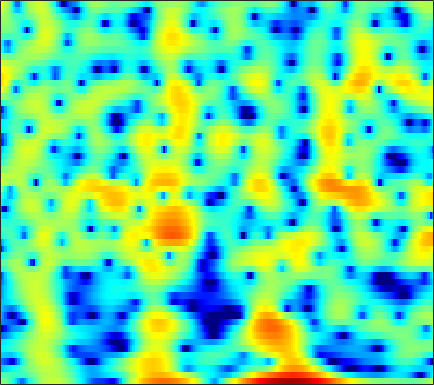

The file beside this chart, header and first rows:
0.48318, 0.049739, -0.65774, -1.5467, -2.3594, -3.691, -5.3556, -6.8721, -9.2149, -11.325, -11.385, -9.8713, -7.333, -5.0643, -3.6367, -2.0474, -0.75885, 0.039431, 0.91538, 1.6036, 2.1338, 2.4402, 2.7324, 2.9024
-2.023, -2.127, -2.288, -2.476, -2.629, -2.839, -3.037, -3.157, -3.243, -3.198, -2.99, -2.721, -2.231, -1.628, -1.132, -0.457, 0.1934, 0.6443, 1.178, 1.623, 1.968, 2.159, 2.319, 2.373
-7.819, -7.429, -6.944, -6.458, -6.077, -5.529, -4.922, -4.433, -3.743, -3.018, -2.276, -1.72, -0.9962, -0.3037, 0.1858, 0.7888, 1.323, 1.673, 2.063, 2.362, 2.56, 2.641, 2.656, 2.564
-11.29, -11.68, -12.78, -14.7, -16.7, -18.81, -16.37, -13.2, -9.554, -6.709, -4.447, -3.037, -1.457, -0.1567, 0.6615, 1.57, 2.29, 2.713, 3.136, 3.401, 3.513, 3.5, 3.353, 3.063
-7.477, -7.49, -7.603, -7.739, -7.771, -7.586, -6.998, -6.265, -5.006, -3.603, -2.214, -1.235, -0.05147, 0.9722, 1.629, 2.359, 2.919, 3.226, 3.488, 3.578, 3.496, 3.318, 2.919, 2.33
-5.576, -5.277, -4.88, -4.46, -4.115, -3.604, -3.031, -2.56, -1.88, -1.159, -0.4264, 0.1148, 0.8037, 1.431, 1.848, 2.319, 2.681, 2.869, 3.002, 2.989, 2.82, 2.584, 2.114, 1.458
-6.545, -6.299, -5.885, -5.381, -4.95, -4.316, -3.63, -3.094, -2.361, -1.624, -0.8942, -0.3595, 0.3209, 0.9503, 1.377, 1.875, 2.279, 2.512, 2.716, 2.792, 2.733, 2.595, 2.287, 1.837
-11.58, -11.3, -10.46, -9.365, -8.521, -7.438, -6.415, -5.68, -4.73, -3.788, -2.841, -2.126, -1.177, -0.2552, 0.3991, 1.198, 1.888, 2.322, 2.778, 3.081, 3.226, 3.23, 3.097, 2.813
-24.92, -19.88, -15.59, -13.08, -11.83, -10.71, -10.01, -9.64, -9.203, -8.585, -7.54, -6.44, -4.699, -2.866, -1.546, 0.03992, 1.381, 2.215, 3.095, 3.716, 4.086, 4.203, 4.154, 3.876
-10.06, -10.65, -11.26, -11.75, -12.07, -12.49, -13.09, -13.85, -15.8, -20.45, -34.15, -18.76, -10.8, -6.08, -3.48, -0.7924, 1.242, 2.431, 3.632, 4.444, 4.9, 5.028, 4.92, 4.5
-8.607, -10.08, -12.53, -15.97, -19.44, -22.63, -18.86, -15.88, -13, -10.84, -8.873, -7.293, -5.071, -2.838, -1.261, 0.5965, 2.131, 3.057, 3.993, 4.593, 4.868, 4.864, 4.591, 4.011
-7.932, -8.598, -9.582, -10.62, -11.22, -11.28, -10.31, -9.113, -7.304, -5.514, -3.841, -2.658, -1.174, 0.1727, 1.086, 2.152, 3.019, 3.528, 4.001, 4.229, 4.203, 4.013, 3.526, 2.783
-8.349, -7.854, -7.239, -6.61, -6.109, -5.367, -4.514, -3.807, -2.799, -1.764, -0.7342, 0.002004, 0.9203, 1.742, 2.28, 2.873, 3.313, 3.527, 3.651, 3.576, 3.298, 2.945, 2.272, 1.359
-9.951, -8.651, -7.182, -5.861, -4.945, -3.81, -2.75, -1.994, -1.044, -0.1574, 0.6619, 1.221, 1.875, 2.422, 2.754, 3.083, 3.272, 3.313, 3.229, 2.975, 2.541, 2.097, 1.335, 0.3675
-10.05, -8.857, -7.268, -5.757, -4.694, -3.377, -2.18, -1.361, -0.378, 0.4862, 1.226, 1.705, 2.244, 2.659, 2.889, 3.085, 3.147, 3.103, 2.919, 2.579, 2.075, 1.591, 0.8102, -0.1397
-11.65, -10.1, -7.942, -5.944, -4.611, -3.047, -1.71, -0.845, 0.1412, 0.9536, 1.61, 2.005, 2.428, 2.737, 2.898, 3.023, 3.037, 2.971, 2.768, 2.425, 1.926, 1.433, 0.6171, -0.3707
-14.09, -10.62, -7.274, -4.845, -3.387, -1.803, -0.5598, 0.1817, 0.9562, 1.513, 1.897, 2.095, 2.259, 2.368, 2.431, 2.508, 2.578, 2.606, 2.572, 2.419, 2.091, 1.701, 0.9385, -0.1102
-4.763, -3.916, -2.598, -1.378, -0.5486, 0.4021, 1.119, 1.496, 1.764, 1.752, 1.474, 1.117, 0.493, -0.1254, -0.4137, -0.3734, 0.1738, 0.7533, 1.53, 2.101, 2.384, 2.383, 2.056, 1.324
-1.958, -1.506, -0.8712, -0.1625, 0.3583, 0.9347, 1.325, 1.458, 1.363, 0.8936, -0.08977, -1.269, -3.707, -7.993, -14.28, -15.91, -6.994, -3.585, -0.7192, 1.076, 2.147, 2.604, 2.851, 2.71
-5.688, -4.934, -3.857, -2.703, -1.918, -1.069, -0.4629, -0.1848, -0.05624, -0.2052, -0.6753, -1.22, -2.12, -3.053, -3.497, -3.335, -2.293, -1.252, 0.1003, 1.195, 1.985, 2.348, 2.581, 2.588
-15.49, -11.77, -8.122, -5.558, -4.195, -2.845, -1.911, -1.424, -1.002, -0.7701, -0.6011, -0.5065, -0.3733, -0.1512, 0.09802, 0.5466, 1.085, 1.511, 2.042, 2.445, 2.685, 2.722, 2.542, 2.146
-9.633, -8.132, -6.151, -4.414, -3.486, -2.604, -2.108, -1.961, -1.956, -2.041, -1.962, -1.683, -1.032, -0.09699, 0.6695, 1.67, 2.553, 3.1, 3.656, 3.974, 3.984, 3.809, 3.246, 2.232
-4.163, -3.695, -2.928, -2.477, -2.288, -2.314, -2.804, -3.536, -5.161, -7.77, -11.37, -11.95, -7.864, -3.915, -1.682, 0.5516, 2.16, 3.054, 3.883, 4.356, 4.476, 4.334, 3.865, 2.979
-3.232, -3.018, -2.824, -2.771, -2.795, -3.042, -3.562, -4.172, -5.343, -6.809, -8.074, -8.023, -6.315, -3.921, -2.272, -0.4454, 0.9609, 1.763, 2.536, 2.997, 3.228, 3.231, 3.06, 2.748
-3.796, -3.792, -3.875, -3.75, -3.62, -3.459, -3.29, -3.198, -3.095, -2.937, -2.662, -2.356, -1.737, -0.9897, -0.4044, 0.3392, 0.9728, 1.332, 1.693, 1.876, 1.943, 1.94, 1.845, 1.76
-5.968, -6.609, -6.739, -6.058, -5.321, -4.186, -3.123, -2.404, -1.553, -0.8371, -0.1857, 0.2458, 0.7628, 1.188, 1.452, 1.685, 1.77, 1.733, 1.534, 1.214, 0.759, 0.4333, 0.08799, -0.08202
-12.09, -19.64, -19.62, -11.05, -7.844, -4.923, -2.86, -1.623, -0.2785, 0.8076, 1.648, 2.171, 2.671, 2.991, 3.096, 3.05, 2.764, 2.384, 1.577, 0.4069, -1.214, -2.792, -5.04, -6.371
-4.926, -6.334, -6.989, -6.608, -5.79, -4.37, -2.854, -1.732, -0.3609, 0.8214, 1.766, 2.296, 2.795, 3.062, 3.103, 2.971, 2.609, 2.15, 1.274, -0.04237, -1.871, -3.804, -7.04, -9.62
-1.764, -3.46, -5.666, -7.994, -8.789, -7.809, -5.397, -3.587, -1.584, -0.132, 0.9038, 1.393, 1.761, 1.86, 1.807, 1.618, 1.37, 1.139, 0.8352, 0.4271, -0.004819, -0.3733, -0.7233, -0.8092
1.282, -0.4445, -3.564, -7.445, -10.03, -8.15, -4.422, -2.31, -0.3424, 0.865, 1.428, 1.501, 1.173, 0.4134, -0.3099, -1.243, -1.687, -1.506, -0.8236, 0.02773, 0.7007, 1.123, 1.403, 1.587
3.872, 3.1, 2.229, 1.471, 1.197, 1.173, 1.504, 1.829, 2.174, 2.285, 1.979, 1.429, 0.1098, -2.108, -4.749, -11.09, -27.65, -11.73, -5.445, -2.329, -0.5283, 0.2799, 0.8653, 0.9307
2.545, 2.493, 2.421, 2.4, 2.416, 2.468, 2.533, 2.56, 2.509, 2.274, 1.833, 1.308, 0.3548, -0.8907, -1.942, -3.214, -3.836, -3.654, -2.857, -1.973, -1.242, -0.9505, -0.8121, -1.076
-0.5588, -0.02694, 0.5358, 1.091, 1.423, 1.821, 2.116, 2.272, 2.382, 2.338, 2.175, 1.952, 1.557, 1.069, 0.6878, 0.2106, -0.1716, -0.3748, -0.5933, -0.7471, -0.9497, -1.153, -1.546, -2.062
-4.211, -3.021, -1.73, -0.601, 0.09546, 0.9034, 1.544, 1.93, 2.308, 2.561, 2.665, 2.661, 2.547, 2.335, 2.113, 1.752, 1.328, 0.9681, 0.4359, -0.1429, -0.8291, -1.336, -2.112, -2.851
-6.53, -5.141, -3.454, -2.034, -1.046, 0.08079, 1.048, 1.652, 2.302, 2.788, 3.099, 3.237, 3.288, 3.203, 3.044, 2.708, 2.216, 1.737, 0.9609, -0.03519, -1.205, -2.212, -3.6, -4.944
-7.807, -6.909, -5.24, -3.592, -2.308, -0.7864, 0.5265, 1.344, 2.238, 2.878, 3.338, 3.561, 3.724, 3.73, 3.644, 3.389, 2.948, 2.467, 1.573, 0.3064, -1.395, -3.137, -6.181, -10.66
-14.78, -14.1, -10.21, -6.476, -4.267, -1.95, -0.245, 0.722, 1.655, 2.283, 2.666, 2.839, 2.992, 3.101, 3.165, 3.204, 3.139, 2.962, 2.482, 1.687, 0.4698, -0.768, -2.838, -5.285
-12.61, -12.46, -9.382, -6.225, -4.354, -2.375, -1.012, -0.3336, 0.1166, 0.1463, -0.2194, -0.6141, -1.056, -0.9854, -0.5193, 0.4495, 1.436, 2.035, 2.561, 2.748, 2.596, 2.334, 1.823, 1.277
-5.987, -5.651, -4.973, -3.941, -3.214, -2.317, -1.715, -1.528, -1.707, -2.592, -4.41, -6.779, -12.74, -19.09, -10.56, -4.758, -1.491, 0.1348, 1.622, 2.529, 3.05, 3.249, 3.306, 3.238
-6.126, -5.765, -5.228, -4.338, -3.703, -2.915, -2.342, -2.121, -2.098, -2.51, -3.287, -4.055, -4.955, -4.953, -4.127, -2.438, -0.765, 0.317, 1.426, 2.192, 2.681, 2.872, 2.962, 2.905
-11.41, -10.55, -8.447, -6.328, -4.91, -3.473, -2.368, -1.76, -1.202, -0.8347, -0.6205, -0.4988, -0.3187, -0.006275, 0.3222, 0.8505, 1.397, 1.78, 2.159, 2.386, 2.41, 2.299, 2.038, 1.626
-16.78, -13.67, -9.136, -6.104, -4.394, -2.739, -1.515, -0.7816, -0.01424, 0.6083, 1.108, 1.436, 1.831, 2.177, 2.407, 2.664, 2.86, 2.912, 2.871, 2.639, 2.176, 1.68, 0.7571, -0.4496
-3.434, -3.447, -2.989, -2.406, -1.948, -1.335, -0.783, -0.37, 0.2075, 0.7606, 1.322, 1.718, 2.2, 2.589, 2.818, 3.027, 3.105, 3.064, 2.864, 2.439, 1.764, 1.056, -0.3061, -2.231
1.395, 0.9531, 0.3456, -0.3257, -0.9212, -1.665, -2.181, -2.279, -1.911, -1.131, -0.2336, 0.3836, 1.063, 1.583, 1.872, 2.142, 2.264, 2.299, 2.195, 1.933, 1.471, 0.9508, 0.06055, -1.08
4.706, 4.008, 2.662, 0.8082, -1.031, -4.563, -9.804, -12.79, -8.715, -4.753, -2.443, -1.374, -0.539, -0.1197, 0.04025, 0.2057, 0.4371, 0.6374, 0.8922, 1.052, 1.027, 0.8643, 0.5501, 0.1141
6.943, 6.23, 4.982, 3.286, 1.698, -0.7677, -3.235, -4.295, -3.959, -2.848, -2.103, -1.987, -2.471, -3.656, -4.816, -5.945, -5.428, -4.301, -2.712, -1.634, -1.114, -1.019, -1.289, -1.787
6.921, 6.428, 5.623, 4.679, 3.891, 2.827, 1.846, 1.219, 0.5012, -0.1551, -0.9826, -1.873, -3.649, -6.48, -9.776, -15.82, -12.96, -9.13, -6.074, -4.551, -4.105, -4.38, -5.613, -7.888
5.525, 5.213, 4.701, 4.14, 3.713, 3.124, 2.538, 2.105, 1.512, 0.8676, 0.1203, -0.5334, -1.545, -2.636, -3.397, -4.115, -4.292, -4.159, -3.87, -3.769, -4.088, -4.709, -6.062, -8.118
3.394, 3.099, 2.692, 2.324, 2.107, 1.865, 1.668, 1.53, 1.354, 1.143, 0.877, 0.6548, 0.3146, -0.0394, -0.2833, -0.5635, -0.7936, -0.9412, -1.141, -1.409, -1.814, -2.234, -2.867, -3.551
0.4102, -0.1789, -0.7979, -1.125, -1.135, -0.852, -0.4081, -0.05501, 0.3801, 0.722, 0.9732, 1.107, 1.226, 1.286, 1.304, 1.298, 1.257, 1.202, 1.072, 0.8661, 0.5724, 0.3003, -0.1223, -0.5937
-3.49, -5.364, -8.128, -9.274, -8.126, -5.643, -3.511, -2.276, -1.055, -0.1676, 0.4885, 0.8674, 1.295, 1.663, 1.904, 2.188, 2.421, 2.545, 2.623, 2.587, 2.428, 2.229, 1.82, 1.269
-4.358, -6.504, -10.23, -12.22, -10.16, -6.752, -4.327, -3.082, -1.948, -1.227, -0.74, -0.4223, 0.03012, 0.5941, 1.085, 1.78, 2.437, 2.857, 3.291, 3.54, 3.582, 3.461, 3.094, 2.473
-1.497, -1.999, -2.572, -2.857, -2.826, -2.604, -2.368, -2.318, -2.513, -3.067, -3.894, -4.47, -4.654, -3.7, -2.432, -0.604, 1.001, 1.986, 2.98, 3.625, 3.934, 3.953, 3.729, 3.2
-0.1195, -0.04257, -0.1123, -0.2992, -0.4933, -0.8618, -1.414, -1.998, -3.152, -4.968, -7.995, -12.02, -28.33, -12.82, -7.431, -3.246, -0.5586, 0.8843, 2.241, 3.107, 3.571, 3.696, 3.579, 3.18
0.3781, 0.5594, 0.525, 0.252, -0.08239, -0.63, -1.294, -1.855, -2.706, -3.635, -4.569, -5.125, -5.238, -4.362, -3.207, -1.492, 0.0729, 1.035, 2.02, 2.658, 2.971, 3.011, 2.806, 2.354
1.487, 1.357, 0.9408, 0.2674, -0.3687, -1.314, -2.205, -2.742, -3.136, -3.146, -2.847, -2.462, -1.773, -0.9285, -0.2431, 0.6699, 1.498, 2.003, 2.5, 2.746, 2.72, 2.512, 2.019, 1.28
3.321, 2.769, 1.723, 0.2637, -1.129, -3.473, -6.219, -7.949, -8.063, -6.082, -3.871, -2.433, -0.8577, 0.4265, 1.223, 2.094, 2.736, 3.07, 3.283, 3.22, 2.859, 2.382, 1.476, 0.2412
4.719, 3.991, 2.683, 0.9138, -0.8224, -3.816, -7.964, -11.57, -11.5, -7.344, -4.172, -2.44, -0.6446, 0.7195, 1.535, 2.384, 2.966, 3.229, 3.319, 3.096, 2.535, 1.883, 0.6331, -1.083
